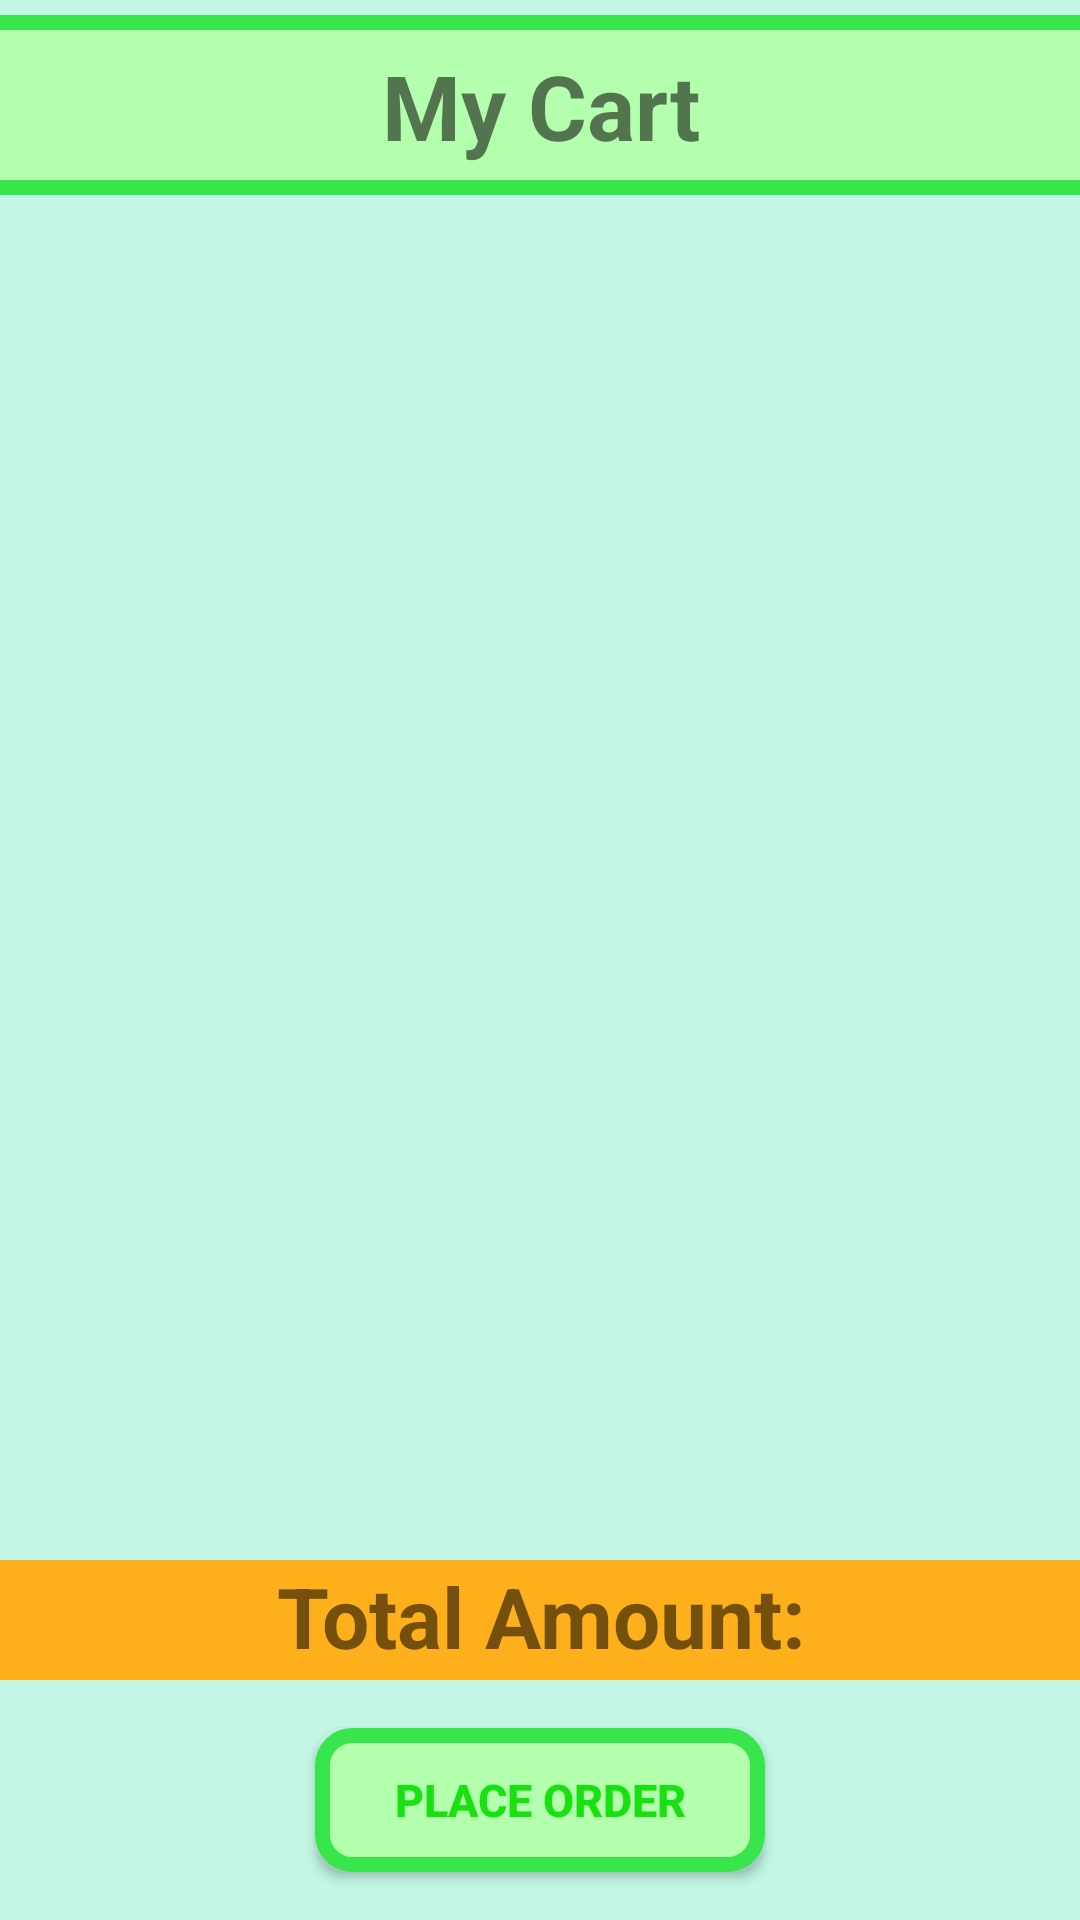

Write the Android layout XML for this screen, with the resource values it uses.
<!-- AndroidManifest.xml: application theme Theme.MyApplication -->
<!-- res/layout/fragment_cart.xml -->
<?xml version="1.0" encoding="utf-8"?>
<androidx.constraintlayout.widget.ConstraintLayout
    xmlns:android="http://schemas.android.com/apk/res/android"
    xmlns:app="http://schemas.android.com/apk/res-auto"
    xmlns:tools="http://schemas.android.com/tools"
    android:layout_width="match_parent"
    android:layout_height="match_parent"
    tools:context=".CartFragment"
    android:background="#C3F6E4">

    <LinearLayout
        android:id="@+id/linearLayout2"
        android:layout_width="413dp"
        android:layout_height="587dp"
        android:orientation="vertical"
        app:layout_constraintEnd_toEndOf="parent"
        app:layout_constraintStart_toStartOf="parent"
        app:layout_constraintTop_toTopOf="parent">

        <RelativeLayout
            android:layout_width="match_parent"
            android:layout_height="60dp"
            android:layout_margin="5dp"
            android:background="@drawable/topinfoback"
            android:padding="10dp">

            <TextView
                android:layout_width="wrap_content"
                android:layout_height="wrap_content"
                android:layout_centerHorizontal="true"
                android:text="@string/my_cart"
                android:textSize="30sp"
                android:textStyle="bold" />
        </RelativeLayout>

        <androidx.recyclerview.widget.RecyclerView
            android:id="@+id/recycle_view_cart"
            android:layout_width="match_parent"
            android:layout_height="558dp"
            android:scrollbars="vertical"
            tools:listitem="@layout/mycartlayout" />
    </LinearLayout>
    <TextView
        android:id="@+id/total"
        android:layout_width="384dp"
        android:layout_height="40dp"
        android:layout_marginBottom="16dp"
        android:background="@drawable/button_background"
        android:gravity="center_horizontal"
        android:text="Total Amount:"
        android:textSize="28sp"
        android:textStyle="bold"
        app:layout_constraintBottom_toTopOf="@+id/orderbtn"
        app:layout_constraintEnd_toEndOf="parent"
        app:layout_constraintStart_toStartOf="parent" />
    <Button
        android:id="@+id/orderbtn"
        android:layout_width="wrap_content"
        android:layout_height="wrap_content"
        android:layout_marginBottom="16dp"
        android:background="@drawable/topinfoback"
        android:minWidth="150dp"
        android:text="@string/place_order"
        android:textColor="#19E111"
        android:textSize="15sp"
        android:textStyle="bold"
        app:layout_constraintBottom_toBottomOf="parent"
        app:layout_constraintEnd_toEndOf="parent"
        app:layout_constraintStart_toStartOf="parent" />

</androidx.constraintlayout.widget.ConstraintLayout>
<!-- res/layout/mycartlayout.xml (included above) -->
<?xml version="1.0" encoding="utf-8"?>
<androidx.cardview.widget.CardView
    xmlns:android="http://schemas.android.com/apk/res/android"
    xmlns:app="http://schemas.android.com/apk/res-auto"
    android:layout_width="match_parent"
    android:layout_height="wrap_content"
    android:layout_margin="20dp"
    android:padding="10dp"
    app:cardBackgroundColor="#DCF3CD"
    app:cardCornerRadius="20dp"
    app:cardElevation="10dp">

    <LinearLayout
        android:layout_width="match_parent"
        android:layout_height="match_parent"
        android:orientation="horizontal"
        android:layout_margin="16dp">
        <ImageView
            android:id="@+id/cropIcon"
            android:layout_width="100dp"
            android:layout_height="100dp"
            android:elevation="10dp"
            android:src="@color/purple_200" />

        <LinearLayout
            android:layout_width="match_parent"
            android:layout_height="match_parent"
            android:orientation="vertical"
            android:gravity="center_horizontal">
            <LinearLayout
                android:layout_width="220dp"
                android:layout_height="wrap_content"
                android:orientation="horizontal">

                <TextView
                    android:layout_width="wrap_content"
                    android:layout_height="wrap_content"
                    android:padding="5dp"
                    android:text="Name:"
                    android:textColor="@color/black"
                    android:textSize="18sp"
                    android:textStyle="bold" />

                <TextView
                    android:id="@+id/name"
                    android:layout_width="wrap_content"
                    android:layout_height="wrap_content"
                    android:layout_marginStart="10dp"
                    android:text="alman"
                    android:textColor="@color/black"
                    android:textSize="18sp" />
            </LinearLayout>
            <LinearLayout
                android:layout_width="220dp"
                android:layout_height="wrap_content"
                android:orientation="horizontal">

                <TextView
                    android:layout_width="wrap_content"
                    android:layout_height="wrap_content"
                    android:padding="5dp"
                    android:text="@string/req_qty"
                    android:textColor="@color/black"
                    android:textSize="18sp"
                    android:textStyle="bold" />

                <TextView
                    android:id="@+id/qty"
                    android:layout_width="wrap_content"
                    android:layout_height="wrap_content"
                    android:layout_marginStart="10dp"
                    android:text="alman"
                    android:textColor="@color/black"
                    android:textSize="16sp" />
                <TextView
                    android:id="@+id/unt"
                    android:layout_width="wrap_content"
                    android:layout_height="wrap_content"
                    android:layout_marginStart="10dp"
                    android:text="alman"
                    android:textColor="@color/black"
                    android:textSize="16sp" />
            </LinearLayout>
            <LinearLayout
                android:layout_width="220dp"
                android:layout_height="wrap_content"
                android:orientation="horizontal">

                <TextView
                    android:layout_width="wrap_content"
                    android:layout_height="wrap_content"
                    android:padding="5dp"
                    android:text="Price:  Rs"
                    android:textColor="@color/black"
                    android:textSize="18sp"
                    android:textStyle="bold" />

                <TextView
                    android:id="@+id/price"
                    android:layout_width="wrap_content"
                    android:layout_height="wrap_content"
                    android:layout_marginStart="10dp"
                    android:text="67486287"
                    android:textColor="@color/black"
                    android:textSize="18sp" />
                <ImageView
                    android:id="@+id/del"
                    android:layout_width="30dp"
                    android:layout_height="30dp"
                    android:layout_marginStart="10dp"
                    android:src="@drawable/baseline_delete_24"/>
            </LinearLayout>
        </LinearLayout>

    </LinearLayout>

</androidx.cardview.widget.CardView>
<!-- resources referenced by this layout -->
<resources>
  <color name="black">#FF000000</color>
  <color name="purple_200">#c3ff68 </color>
  <!-- drawable button_background (drawable) -->
  <?xml version="1.0" encoding="utf-8"?>
  <selector xmlns:android="http://schemas.android.com/apk/res/android">
      <item>
          <shape android:shape="rectangle">
              <corners android:radius="10dp"/>
              <solid android:color="#FEAF1C"/>
          </shape>
      </item>
  </selector>
  <!-- drawable topinfoback (drawable-mdpi) -->
  <?xml version="1.0" encoding="utf-8"?>
  <selector xmlns:android="http://schemas.android.com/apk/res/android">
      <item>
          <shape android:shape="rectangle">
              <solid android:color="#B3FFAE"/>
              <corners android:radius="10dp"/>
              <stroke android:color="#38E54D"
                  android:width="5dp"/>
          </shape>
      </item>
  </selector>
  <string name="my_cart">My Cart</string>
  <string name="place_order">Place Order</string>
  <string name="req_qty">Req Qty:</string>
  <style name="Theme.MyApplication" parent="Theme.AppCompat.Light.NoActionBar">
          
          <item name="colorPrimary">@color/purple_500</item>
          <item name="colorPrimaryVariant">@color/purple_700</item>
          <item name="colorOnPrimary">@color/white</item>
          
          <item name="colorSecondary">@color/teal_200</item>
          <item name="colorSecondaryVariant">@color/teal_700</item>
          <item name="colorOnSecondary">@color/black</item>
          
          <item name="android:statusBarColor">#7CCC9E</item>
          
      </style>
  <color name="purple_500">#87d37c</color>
  <color name="purple_700">#2ecc71 </color>
  <color name="white">#FFFFFFFF</color>
  <color name="teal_200">#FF03DAC5</color>
  <color name="teal_700">#FF018786</color>
</resources>
